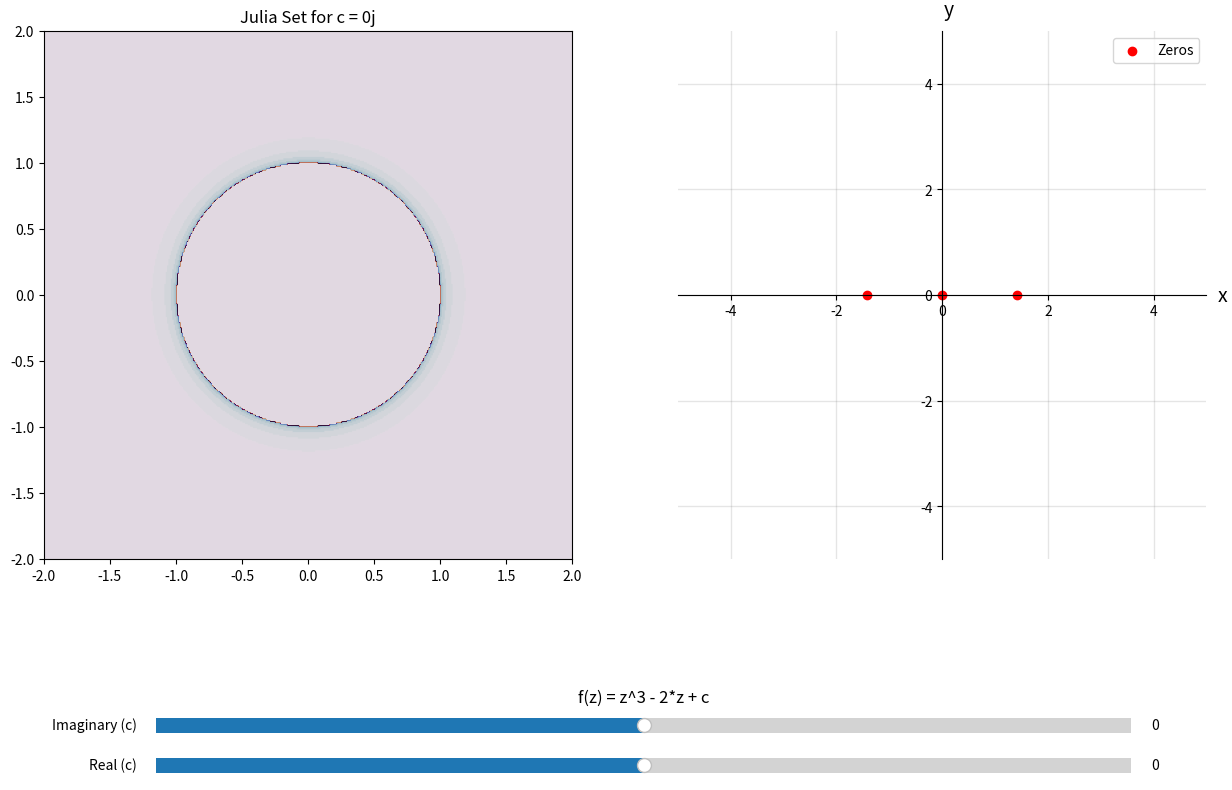

Generate this figure with matplotlib:
import cmath 
import numpy as np
import matplotlib.pyplot as plt
from matplotlib.widgets import Slider

class Complex:
    def __init__(self, real, imag=0.0):
        self.real = real
        self.imag = imag

    def __repr__(self):
        if self.imag >= 0:
            return f"{self.real} + {self.imag}i"
        else:
            return f"{self.real} - {abs(self.imag)}i"

def f(z, c):
    return z**3 - 2*z + c

def f_defin(z):
    return 3*z**2 - 2

def newtons_method(c, initial_guess=0.0, tolerance=0.000001, max_iterations=1000):
    z = initial_guess
    for _ in range(max_iterations):
        f_z = f(z, c)
        f_defin_z = f_defin(z)
        z_next = z - f_z / f_defin_z
        
        if abs(z_next - z) < tolerance:  
            return z_next
        z = z_next
    return None

def is_near_duplicate(zero, zeros, tolerance=1e-6):
    for existing_zero in zeros:
        if abs(zero - existing_zero) < tolerance:
            return True
    return False

def julia_set(c, xlim=(-2, 2), ylim=(-2, 2), width=400, height=400, max_iter=50):
    x = np.linspace(xlim[0], xlim[1], width)
    y = np.linspace(ylim[0], ylim[1], height)
    
    Z = x[:, None] + 1j * y[None, :]
    img = np.zeros(Z.shape, dtype=int)

    mask = np.ones(Z.shape, dtype=bool)
    
    for i in range(max_iter):
        Z[mask] = Z[mask] ** 2 + c
        mask = mask & (np.abs(Z) < 2)
        img[mask] = i

    return img

def update_plot(val):
    real_part = real_slider.val
    imag_part = imag_slider.val
    c = complex(real_part, imag_part)

    if val == 0 or c != update_plot.last_c:
        update_plot.last_c = c
        julia_img = julia_set(c)
        julia_ax.clear()
        julia_ax.imshow(julia_img, extent=(-2, 2, -2, 2), cmap='twilight', origin='lower')
        julia_ax.set_title(f'Julia Set for c = {c}')

        real_zeros.clear()
        complex_zeros.clear()
        for guess in initial_guesses:
            zero = newtons_method(c, initial_guess=guess, tolerance=tolerance)
            if zero is not None:
                if abs(zero.imag) < 1e-6:  
                    real_zero = round(zero.real, 6)
                    real_zeros.add(real_zero)
                else:
                    if not is_near_duplicate(zero, complex_zeros):
                        complex_zeros.add(zero)

        newton_ax.clear()
        all_zeros = list(real_zeros) + list(complex_zeros)
        newton_ax.scatter([z.real for z in all_zeros], [z.imag for z in all_zeros], c='red')
        
        newton_ax.set(xlim=(-5, 5), ylim=(-5, 5), aspect='equal')
        newton_ax.spines['bottom'].set_position('zero')
        newton_ax.spines['left'].set_position('zero')
        newton_ax.spines['top'].set_visible(False)
        newton_ax.spines['right'].set_visible(False)
        newton_ax.set_xlabel('x', size=14, labelpad=-24, x=1.03)
        newton_ax.set_ylabel('y', size=14, labelpad=-21, y=1.02, rotation=0)
        newton_ax.grid(which='major', color='grey', linewidth=1, linestyle='-', alpha=0.2)
        newton_ax.legend(['Zeros'])

        plt.draw()
        
update_plot.last_c = complex(0, 0)

def main():
    global real_slider, imag_slider, julia_ax, newton_ax, real_zeros, complex_zeros, initial_guesses, tolerance
    
    tolerance = 0.000001
    initial_guesses = [0.0, 1.0, -1.0, 2.0, -2.0, 1+1j, -1-1j, 2-1j, -2+1j]  
    real_zeros = set()  
    complex_zeros = set()

    fig, (julia_ax, newton_ax) = plt.subplots(1, 2, figsize=(15, 10))

    axcolor = 'lightgoldenrodyellow'
    ax_real = plt.axes([0.2, 0.01, 0.65, 0.03], facecolor=axcolor)
    ax_imag = plt.axes([0.2, 0.05, 0.65, 0.03], facecolor=axcolor)

    real_slider = Slider(ax_real, 'Real (c)', -2.0, 2.0, valinit=0.0)
    imag_slider = Slider(ax_imag, 'Imaginary (c)', -2.0, 2.0, valinit=0.0)

    update_plot(0)

    real_slider.on_changed(update_plot)
    imag_slider.on_changed(update_plot)

    plt.title("f(z) = z^3 - 2*z + c")
    plt.show()

if __name__ == "__main__":
    main()
